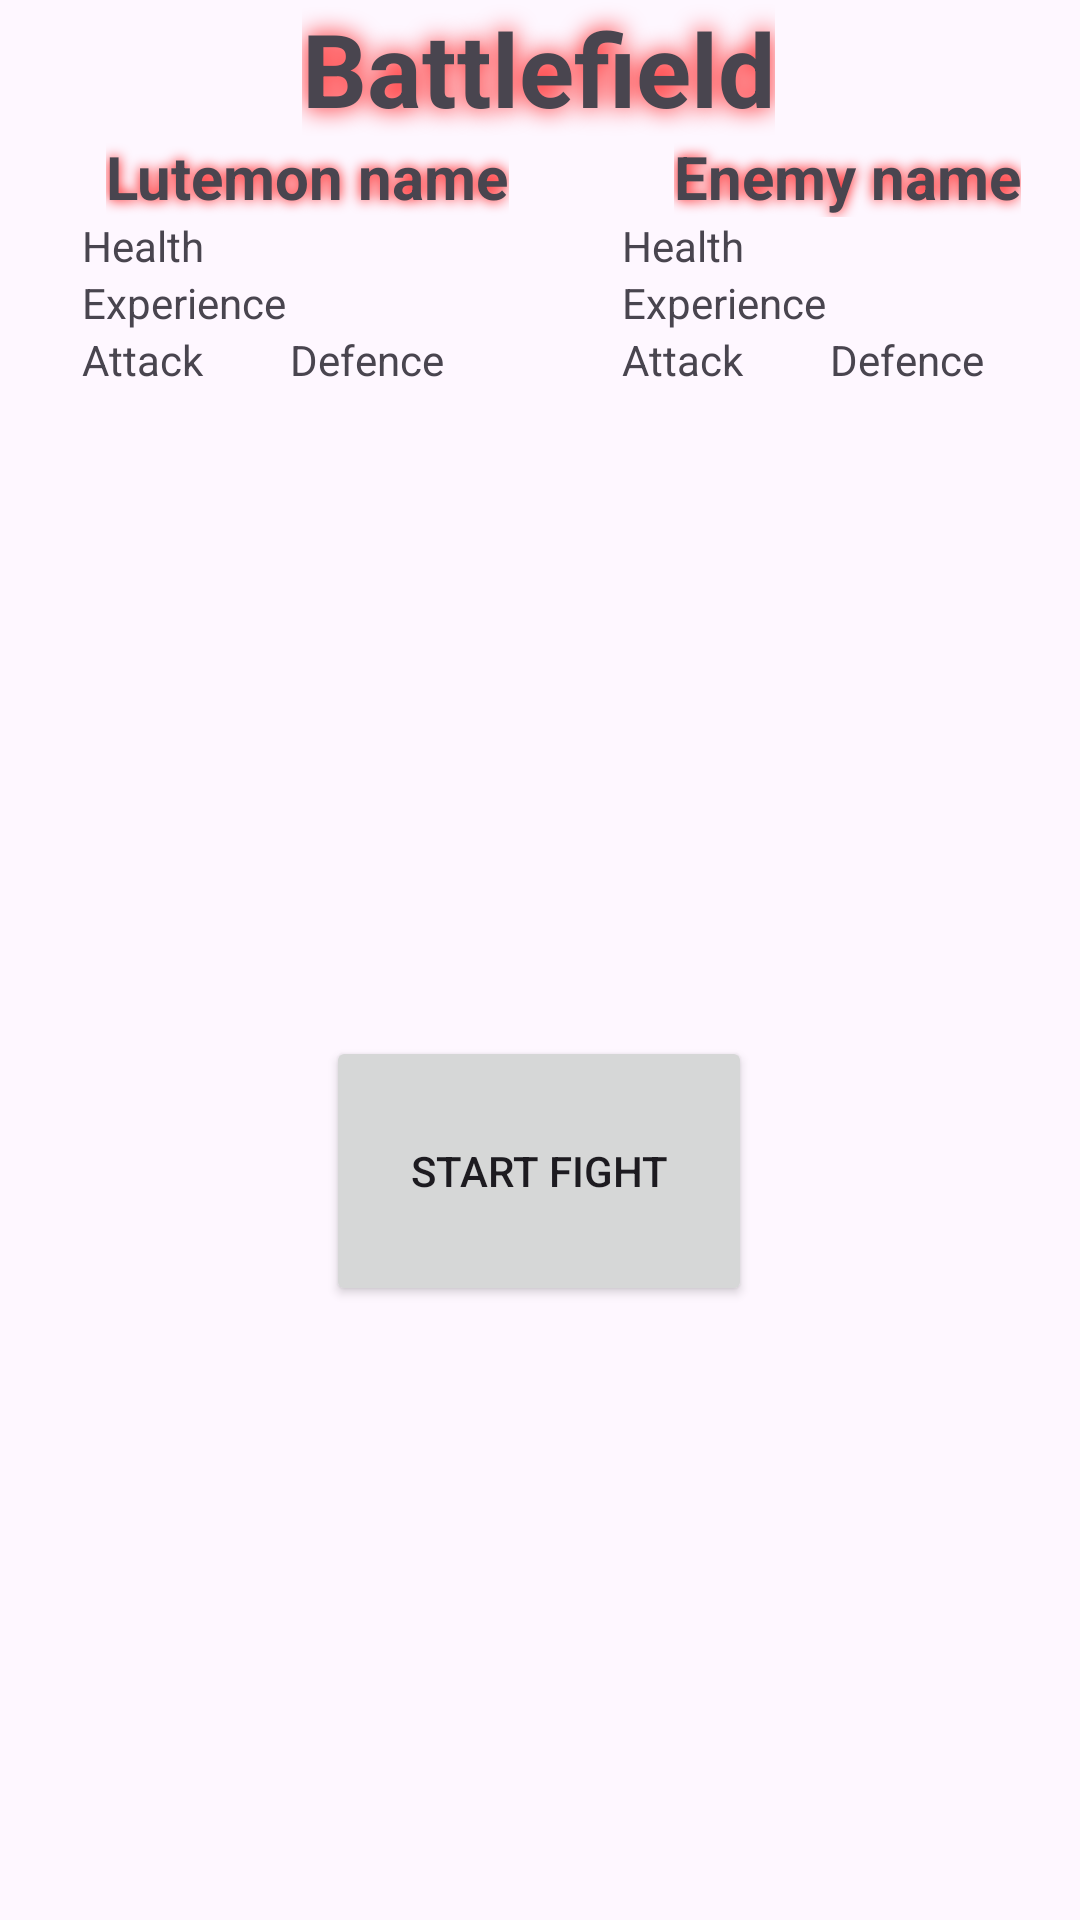

This screen was rendered from an Android layout file. Write that file and the resources it references.
<!-- AndroidManifest.xml: application theme Theme.OlioHT -->
<!-- res/layout/fragment_battlefield.xml -->
<?xml version="1.0" encoding="utf-8"?>
<androidx.constraintlayout.widget.ConstraintLayout xmlns:android="http://schemas.android.com/apk/res/android"
    xmlns:app="http://schemas.android.com/apk/res-auto"
    xmlns:tools="http://schemas.android.com/tools"
    android:id="@+id/frameLayout"
    android:layout_width="match_parent"
    android:layout_height="match_parent"
    tools:context=".fragments.BattlefieldFragment">

    <TextView
        android:id="@+id/textView13"
        android:layout_width="wrap_content"
        android:layout_height="wrap_content"
        android:shadowColor="#FF0000"
        android:shadowRadius="20"
        android:text="Battlefield"
        android:textSize="34sp"
        android:textStyle="bold"
        app:layout_constraintEnd_toEndOf="parent"
        app:layout_constraintHorizontal_bias="0.498"
        app:layout_constraintStart_toStartOf="parent"
        app:layout_constraintTop_toTopOf="parent" />

    <LinearLayout
        android:id="@+id/linearLayout"
        android:layout_width="0dp"
        android:layout_height="wrap_content"
        android:orientation="horizontal"
        app:layout_constraintEnd_toEndOf="parent"
        app:layout_constraintStart_toStartOf="parent"
        app:layout_constraintTop_toBottomOf="@+id/textView13">

        <LinearLayout
            android:layout_width="205dp"
            android:layout_height="match_parent"
            android:gravity="center"
            android:orientation="vertical">

            <TextView
                android:id="@+id/OwnLutemon"
                android:layout_width="wrap_content"
                android:layout_height="wrap_content"
                android:outlineProvider="none"
                android:shadowColor="#FF0000"
                android:shadowDx="0"
                android:shadowDy="0"
                android:shadowRadius="10"
                android:text="Lutemon name"
                android:textSize="20sp"
                android:textStyle="bold" />

            <ImageView
                android:id="@+id/OwnLutemonImage"
                android:layout_width="match_parent"
                android:layout_height="wrap_content"
                tools:src="@tools:sample/avatars" />

            <TextView
                android:id="@+id/OwnHealth"
                android:layout_width="150dp"
                android:layout_height="wrap_content"
                android:text="Health" />

            <TextView
                android:id="@+id/OwnExperience"
                android:layout_width="150dp"
                android:layout_height="wrap_content"
                android:text="Experience" />

            <LinearLayout
                android:layout_width="150dp"
                android:layout_height="wrap_content"
                android:orientation="horizontal">

                <TextView
                    android:id="@+id/OwnLutemonAttack"
                    android:layout_width="wrap_content"
                    android:layout_height="wrap_content"
                    android:layout_weight="1"
                    android:text="Attack" />

                <TextView
                    android:id="@+id/OwnLutemonDefence"
                    android:layout_width="wrap_content"
                    android:layout_height="wrap_content"
                    android:layout_weight="1"
                    android:text="Defence" />
            </LinearLayout>
        </LinearLayout>

        <LinearLayout
            android:layout_width="match_parent"
            android:layout_height="match_parent"
            android:gravity="center"
            android:orientation="vertical">

            <TextView
                android:id="@+id/EnemyLutemon"
                android:layout_width="wrap_content"
                android:layout_height="wrap_content"
                android:outlineProvider="none"
                android:shadowColor="#FF0000"
                android:shadowDx="0"
                android:shadowDy="0"
                android:shadowRadius="10"
                android:text="Enemy name"
                android:textSize="20sp"
                android:textStyle="bold" />

            <ImageView
                android:id="@+id/EnemyImage"
                android:layout_width="match_parent"
                android:layout_height="wrap_content"
                tools:src="@tools:sample/avatars" />

            <TextView
                android:id="@+id/EnemyHealth"
                android:layout_width="150dp"
                android:layout_height="wrap_content"
                android:text="Health" />

            <TextView
                android:id="@+id/EnemyExperience"
                android:layout_width="150dp"
                android:layout_height="wrap_content"
                android:text="Experience" />

            <LinearLayout
                android:layout_width="150dp"
                android:layout_height="wrap_content"
                android:orientation="horizontal">

                <TextView
                    android:id="@+id/EnemyAttack"
                    android:layout_width="wrap_content"
                    android:layout_height="wrap_content"
                    android:layout_weight="1"
                    android:text="Attack" />

                <TextView
                    android:id="@+id/EnemyDefence"
                    android:layout_width="wrap_content"
                    android:layout_height="wrap_content"
                    android:layout_weight="1"
                    android:text="Defence" />
            </LinearLayout>
        </LinearLayout>

    </LinearLayout>

    <androidx.recyclerview.widget.RecyclerView
        android:id="@+id/BattleLog"
        android:layout_width="279dp"
        android:layout_height="176dp"
        android:layout_marginStart="1dp"
        android:layout_marginTop="20dp"
        android:layout_marginEnd="1dp"
        app:layout_constraintEnd_toEndOf="parent"
        app:layout_constraintStart_toStartOf="parent"
        app:layout_constraintTop_toBottomOf="@+id/linearLayout" />

    <Button
        android:id="@+id/StartFightButton"
        android:layout_width="142dp"
        android:layout_height="90dp"
        android:layout_marginTop="20dp"
        android:text="Start fight"
        app:layout_constraintEnd_toEndOf="parent"
        app:layout_constraintHorizontal_bias="0.498"
        app:layout_constraintStart_toStartOf="parent"
        app:layout_constraintTop_toBottomOf="@+id/BattleLog" />

</androidx.constraintlayout.widget.ConstraintLayout>
<!-- resources referenced by this layout -->
<resources>
  <style name="Theme.OlioHT" parent="Base.Theme.OlioHT" />
  <style name="Base.Theme.OlioHT" parent="Theme.Material3.DayNight.NoActionBar">
          
          
      </style>
</resources>
